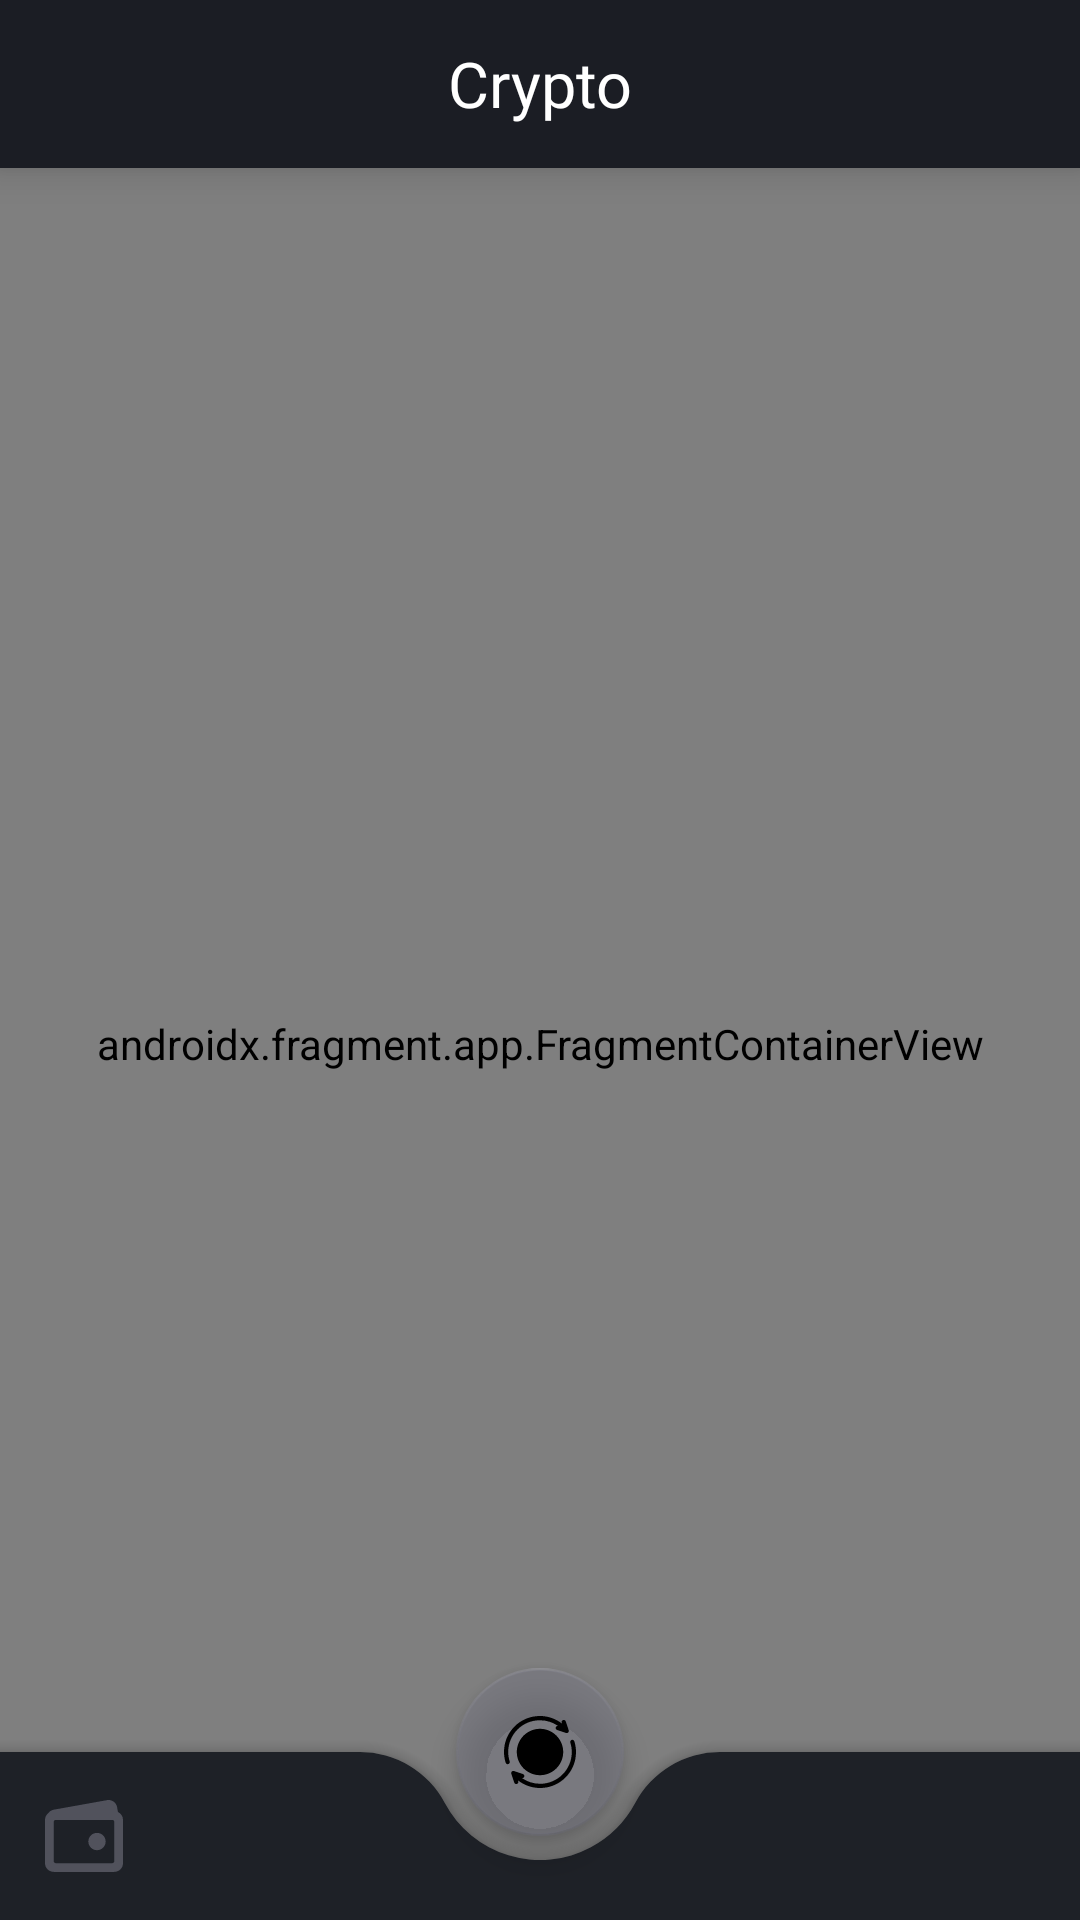

Here is an Android app screen rendered from its layout file. Give the layout XML and the strings, colors and styles it references.
<!-- AndroidManifest.xml: application theme Theme.CryptoApp -->
<!-- res/layout/activity_main.xml -->
<?xml version="1.0" encoding="utf-8"?>
<androidx.coordinatorlayout.widget.CoordinatorLayout xmlns:android="http://schemas.android.com/apk/res/android"
    xmlns:app="http://schemas.android.com/apk/res-auto"
    xmlns:tools="http://schemas.android.com/tools"
    android:layout_width="match_parent"
    android:layout_height="match_parent"
    tools:context=".MainActivity">

    <LinearLayout
        android:id="@+id/linearLayout"
        android:layout_width="match_parent"
        android:layout_height="match_parent"
        android:orientation="vertical"
        app:layout_constraintEnd_toEndOf="parent"
        app:layout_constraintStart_toStartOf="parent"
        app:layout_constraintTop_toTopOf="parent">

        <include
            android:id="@+id/toolbarInclude"
            layout="@layout/toolbar"
            android:layout_width="match_parent"
            android:layout_height="wrap_content" />

        <androidx.fragment.app.FragmentContainerView
            android:id="@+id/mainContent"
            android:name="androidx.navigation.fragment.NavHostFragment"
            android:layout_width="match_parent"
            android:layout_height="match_parent"
            app:defaultNavHost="true"
            app:layout_constraintBottom_toBottomOf="parent"
            app:layout_constraintEnd_toEndOf="parent"
            app:layout_constraintStart_toStartOf="parent"
            app:layout_constraintTop_toTopOf="parent"
            app:navGraph="@navigation/app_navigation" />
    </LinearLayout>

    <com.google.android.material.bottomappbar.BottomAppBar
        android:id="@+id/bottomAppBar"
        android:layout_width="match_parent"
        android:layout_height="wrap_content"
        android:layout_gravity="bottom"
        app:fabCradleMargin="8dp"
        app:navigationIcon="@drawable/ic_wallet"
        app:fabCradleRoundedCornerRadius="32dp"
        android:backgroundTint="@color/black_80" />

    <com.google.android.material.floatingactionbutton.FloatingActionButton
        android:id="@+id/buttonfloat"
        android:layout_width="wrap_content"
        android:layout_height="wrap_content"
        android:src="@drawable/ic_convert"
        app:layout_anchor="@id/bottomAppBar"
        app:rippleColor="#FFFFFF" />

    <androidx.constraintlayout.widget.ConstraintLayout
        android:id="@+id/convertBottomSheet"
        android:layout_width="match_parent"
        android:layout_height="0dp"
        app:behavior_peekHeight="600dp"
        android:clickable="true"
        app:behavior_hideable="true"
        android:background="@drawable/shape_bottom_converter"
        app:layout_behavior="@string/bottom_sheet_behavior">

        <TextView
            android:layout_width="wrap_content"
            android:layout_height="wrap_content"
            android:layout_marginTop="16dp"
            android:fontFamily="@font/montserrat_bold"
            android:text="Converter"
            android:textColor="@color/white"
            android:textSize="17sp"
            app:layout_constraintEnd_toEndOf="parent"
            app:layout_constraintStart_toStartOf="parent"
            app:layout_constraintTop_toTopOf="parent" />


        <androidx.constraintlayout.widget.ConstraintLayout
            android:id="@+id/constraintLayout2"
            android:layout_width="0dp"
            android:layout_height="wrap_content"
            android:layout_marginStart="32dp"
            android:layout_marginTop="128dp"
            android:layout_marginEnd="32dp"
            android:background="@drawable/shape_converter_eth"
            app:layout_constraintEnd_toEndOf="parent"
            app:layout_constraintStart_toStartOf="parent"
            app:layout_constraintTop_toTopOf="parent">

            <androidx.constraintlayout.widget.ConstraintLayout
                android:id="@+id/constraintLayout"
                android:layout_width="wrap_content"
                android:layout_height="wrap_content"
                app:layout_constraintBottom_toBottomOf="parent"
                app:layout_constraintStart_toStartOf="parent"
                app:layout_constraintTop_toTopOf="parent">

                <ImageView
                    android:id="@+id/mainCrypto"
                    android:layout_width="32dp"
                    android:layout_height="32dp"
                    android:layout_marginStart="16dp"
                    android:layout_marginTop="8dp"
                    android:layout_marginBottom="8dp"
                    app:layout_constraintBottom_toBottomOf="parent"
                    app:layout_constraintStart_toStartOf="parent"
                    app:layout_constraintTop_toTopOf="parent"
                    tools:srcCompat="@drawable/ic_bnb_currency" />

                <TextView
                    android:id="@+id/textView3"
                    android:layout_width="wrap_content"
                    android:layout_height="wrap_content"
                    android:layout_marginStart="8dp"
                    android:fontFamily="@font/montserrat_bold"
                    android:textColor="@color/white"
                    android:textSize="17sp"
                    app:layout_constraintBottom_toBottomOf="@+id/mainCrypto"
                    app:layout_constraintStart_toEndOf="@+id/mainCrypto"
                    app:layout_constraintTop_toTopOf="@+id/mainCrypto"
                    tools:text="BNB" />

            </androidx.constraintlayout.widget.ConstraintLayout>

            <EditText
                android:id="@+id/priceValue1"
                android:layout_width="0dp"
                android:layout_height="wrap_content"
                android:layout_marginStart="32dp"
                android:layout_marginTop="16dp"
                android:layout_marginEnd="32dp"
                android:layout_marginBottom="16dp"
                android:fontFamily="@font/montserrat_bold"
                android:gravity="end"
                android:text="1"
                android:textColor="@color/white"
                android:textSize="17sp"
                app:layout_constraintBottom_toBottomOf="parent"
                app:layout_constraintEnd_toEndOf="parent"
                app:layout_constraintStart_toEndOf="@+id/constraintLayout"
                app:layout_constraintTop_toTopOf="parent" />
        </androidx.constraintlayout.widget.ConstraintLayout>

        <androidx.constraintlayout.widget.ConstraintLayout
            android:id="@+id/constraintLayout3"
            android:layout_width="0dp"
            android:layout_height="wrap_content"
            android:layout_marginStart="32dp"
            android:layout_marginTop="8dp"
            android:layout_marginEnd="32dp"
            android:background="@drawable/shape_converter_eth"
            app:layout_constraintEnd_toEndOf="parent"
            app:layout_constraintStart_toStartOf="parent"
            app:layout_constraintTop_toBottomOf="@+id/constraintLayout2">

            <androidx.constraintlayout.widget.ConstraintLayout
                android:id="@+id/constraintLayout4"
                android:layout_width="wrap_content"
                android:layout_height="wrap_content"
                app:layout_constraintBottom_toBottomOf="parent"
                app:layout_constraintStart_toStartOf="parent"
                app:layout_constraintTop_toTopOf="parent">

                <Spinner
                    android:id="@+id/btnSpinner2"
                    android:layout_width="100dp"
                    android:layout_height="100dp"
                    app:layout_constraintBottom_toBottomOf="parent"
                    app:layout_constraintEnd_toEndOf="parent"
                    app:layout_constraintStart_toStartOf="parent"
                    app:layout_constraintTop_toTopOf="parent" />

            </androidx.constraintlayout.widget.ConstraintLayout>

            <EditText
                android:id="@+id/priceValue2"
                android:layout_width="0dp"
                android:layout_height="wrap_content"
                android:layout_marginStart="32dp"
                android:layout_marginTop="16dp"
                android:layout_marginEnd="32dp"
                android:layout_marginBottom="16dp"
                android:fontFamily="@font/montserrat_bold"
                android:gravity="end"
                android:text="1"
                android:textColor="@color/white"
                android:textSize="17sp"
                app:layout_constraintBottom_toBottomOf="parent"
                app:layout_constraintEnd_toEndOf="parent"
                app:layout_constraintStart_toEndOf="@+id/constraintLayout4"
                app:layout_constraintTop_toTopOf="parent" />
        </androidx.constraintlayout.widget.ConstraintLayout>
    </androidx.constraintlayout.widget.ConstraintLayout>
</androidx.coordinatorlayout.widget.CoordinatorLayout>
<!-- res/layout/toolbar.xml (included above) -->
<?xml version="1.0" encoding="utf-8"?>
<androidx.appcompat.widget.Toolbar xmlns:android="http://schemas.android.com/apk/res/android"
    xmlns:app="http://schemas.android.com/apk/res-auto"
    xmlns:tools="http://schemas.android.com/tools"
    android:id="@+id/toolbar"
    android:layout_width="match_parent"
    android:layout_height="wrap_content"
    android:background="@color/black_75"
    android:elevation="8dp"
    app:title=" "
    android:fitsSystemWindows="true"
    android:minHeight="?attr/actionBarSize" >

    <TextView
        android:id="@+id/toolbarTitle"
        android:layout_width="wrap_content"
        android:layout_height="wrap_content"
        android:layout_gravity="center"
        android:fontFamily="@font/montserrat_bold"
        android:textColor="@color/white"
        android:text="@string/txt_crypto"
        android:textSize="21sp"
        tools:layout_editor_absoluteX="173dp"
        tools:layout_editor_absoluteY="18dp" />

    <ImageView
        android:visibility="invisible"
        android:id="@+id/btnSearch"
        android:layout_width="wrap_content"
        android:layout_height="wrap_content"
        android:src="@drawable/ic_search"
        android:layout_gravity="end"
        android:layout_marginEnd="46dp"/>

    <ImageView
        android:id="@+id/btnBack"
        android:visibility="gone"
        android:layout_width="wrap_content"
        android:layout_height="wrap_content"
        android:src="@drawable/ic_baseline_arrow_back_24"
        android:layout_gravity="start"
        android:layout_marginStart="16dp"/>
</androidx.appcompat.widget.Toolbar>
<!-- resources referenced by this layout -->
<resources>
  <color name="black_75">#1B1D24</color>
  <color name="black_80">#1E2127</color>
  <color name="white">#FFFFFFFF</color>
  <!-- drawable ic_search (drawable) -->
  <vector xmlns:android="http://schemas.android.com/apk/res/android"
      android:width="32dp"
      android:height="32dp"
      android:viewportWidth="24"
      android:viewportHeight="24"
      android:tint="@color/black_60">
    <path
        android:fillColor="@color/black_60"
        android:pathData="M15.5,14h-0.79l-0.28,-0.27C15.41,12.59 16,11.11 16,9.5 16,5.91 13.09,3 9.5,3S3,5.91 3,9.5 5.91,16 9.5,16c1.61,0 3.09,-0.59 4.23,-1.57l0.27,0.28v0.79l5,4.99L20.49,19l-4.99,-5zM9.5,14C7.01,14 5,11.99 5,9.5S7.01,5 9.5,5 14,7.01 14,9.5 11.99,14 9.5,14z"/>
  </vector>
  <!-- drawable ic_wallet (drawable) -->
  <vector xmlns:android="http://schemas.android.com/apk/res/android"
      android:width="32dp"
      android:height="32dp"
      android:viewportWidth="32"
      android:viewportHeight="32">
    <path
        android:pathData="M27.3221,8.0019L27.0317,6.3799C26.7503,4.8095 25.2492,3.7644 23.6787,4.0458L5.9191,7.2271C5.1639,7.3623 4.5301,7.7798 4.107,8.3513C3.433,8.8802 3,9.7022 3,10.6254V25.0698C3,26.6654 4.2934,27.9587 5.8889,27.9587H26.1111C27.7066,27.9587 29,26.6654 29,25.0698V10.6254C29,9.4624 28.3127,8.4599 27.3221,8.0019ZM26.1112,11.3476C26.1112,10.9488 25.7878,10.6254 25.389,10.6254H6.6112C6.2124,10.6254 5.889,10.9488 5.889,11.3476V24.3476C5.889,24.7466 6.2124,25.0699 6.6112,25.0699H25.389C25.7878,25.0699 26.1112,24.7466 26.1112,24.3476V11.3476ZM23.2223,17.8476C23.2223,19.4432 21.9289,20.7365 20.3334,20.7365C18.7379,20.7365 17.4445,19.4432 17.4445,17.8476C17.4445,16.2521 18.7379,14.9587 20.3334,14.9587C21.9289,14.9587 23.2223,16.2521 23.2223,17.8476Z"
        android:fillColor="#747480"
        android:fillAlpha="0.6"
        android:fillType="evenOdd"/>
  </vector>
  <!-- drawable shape_bottom_converter (drawable) -->
  <?xml version="1.0" encoding="utf-8"?>
  <shape xmlns:android="http://schemas.android.com/apk/res/android">
      <solid android:color="@color/black_80" />
      <corners
          android:topLeftRadius="32dp"
          android:topRightRadius="32dp" />
  </shape>
  <!-- drawable shape_converter_eth (drawable) -->
  <?xml version="1.0" encoding="utf-8"?>
  <shape xmlns:android="http://schemas.android.com/apk/res/android">
  
      <solid android:color="@color/black_60"/>
      <corners android:radius="8dp"/>
  
  </shape>
  <string name="txt_crypto">Crypto</string>
  <style name="Theme.CryptoApp" parent="Theme.MaterialComponents.Light.NoActionBar">
          
          <item name="colorPrimary">@color/black_60</item>
          <item name="colorPrimaryVariant">@color/black_75</item>
          <item name="colorOnPrimary">@color/white</item>
          
          <item name="colorSecondary">@color/black_60</item>
          <item name="colorSecondaryVariant">@color/teal_700</item>
          <item name="colorOnSecondary">@color/black</item>
          
          <item name="android:statusBarColor" tools:targetApi="l">?attr/colorPrimaryVariant</item>
          
      </style>
  <color name="black_60">#80747480</color>
  <color name="teal_700">#FF018786</color>
  <color name="black">#FF000000</color>
</resources>
